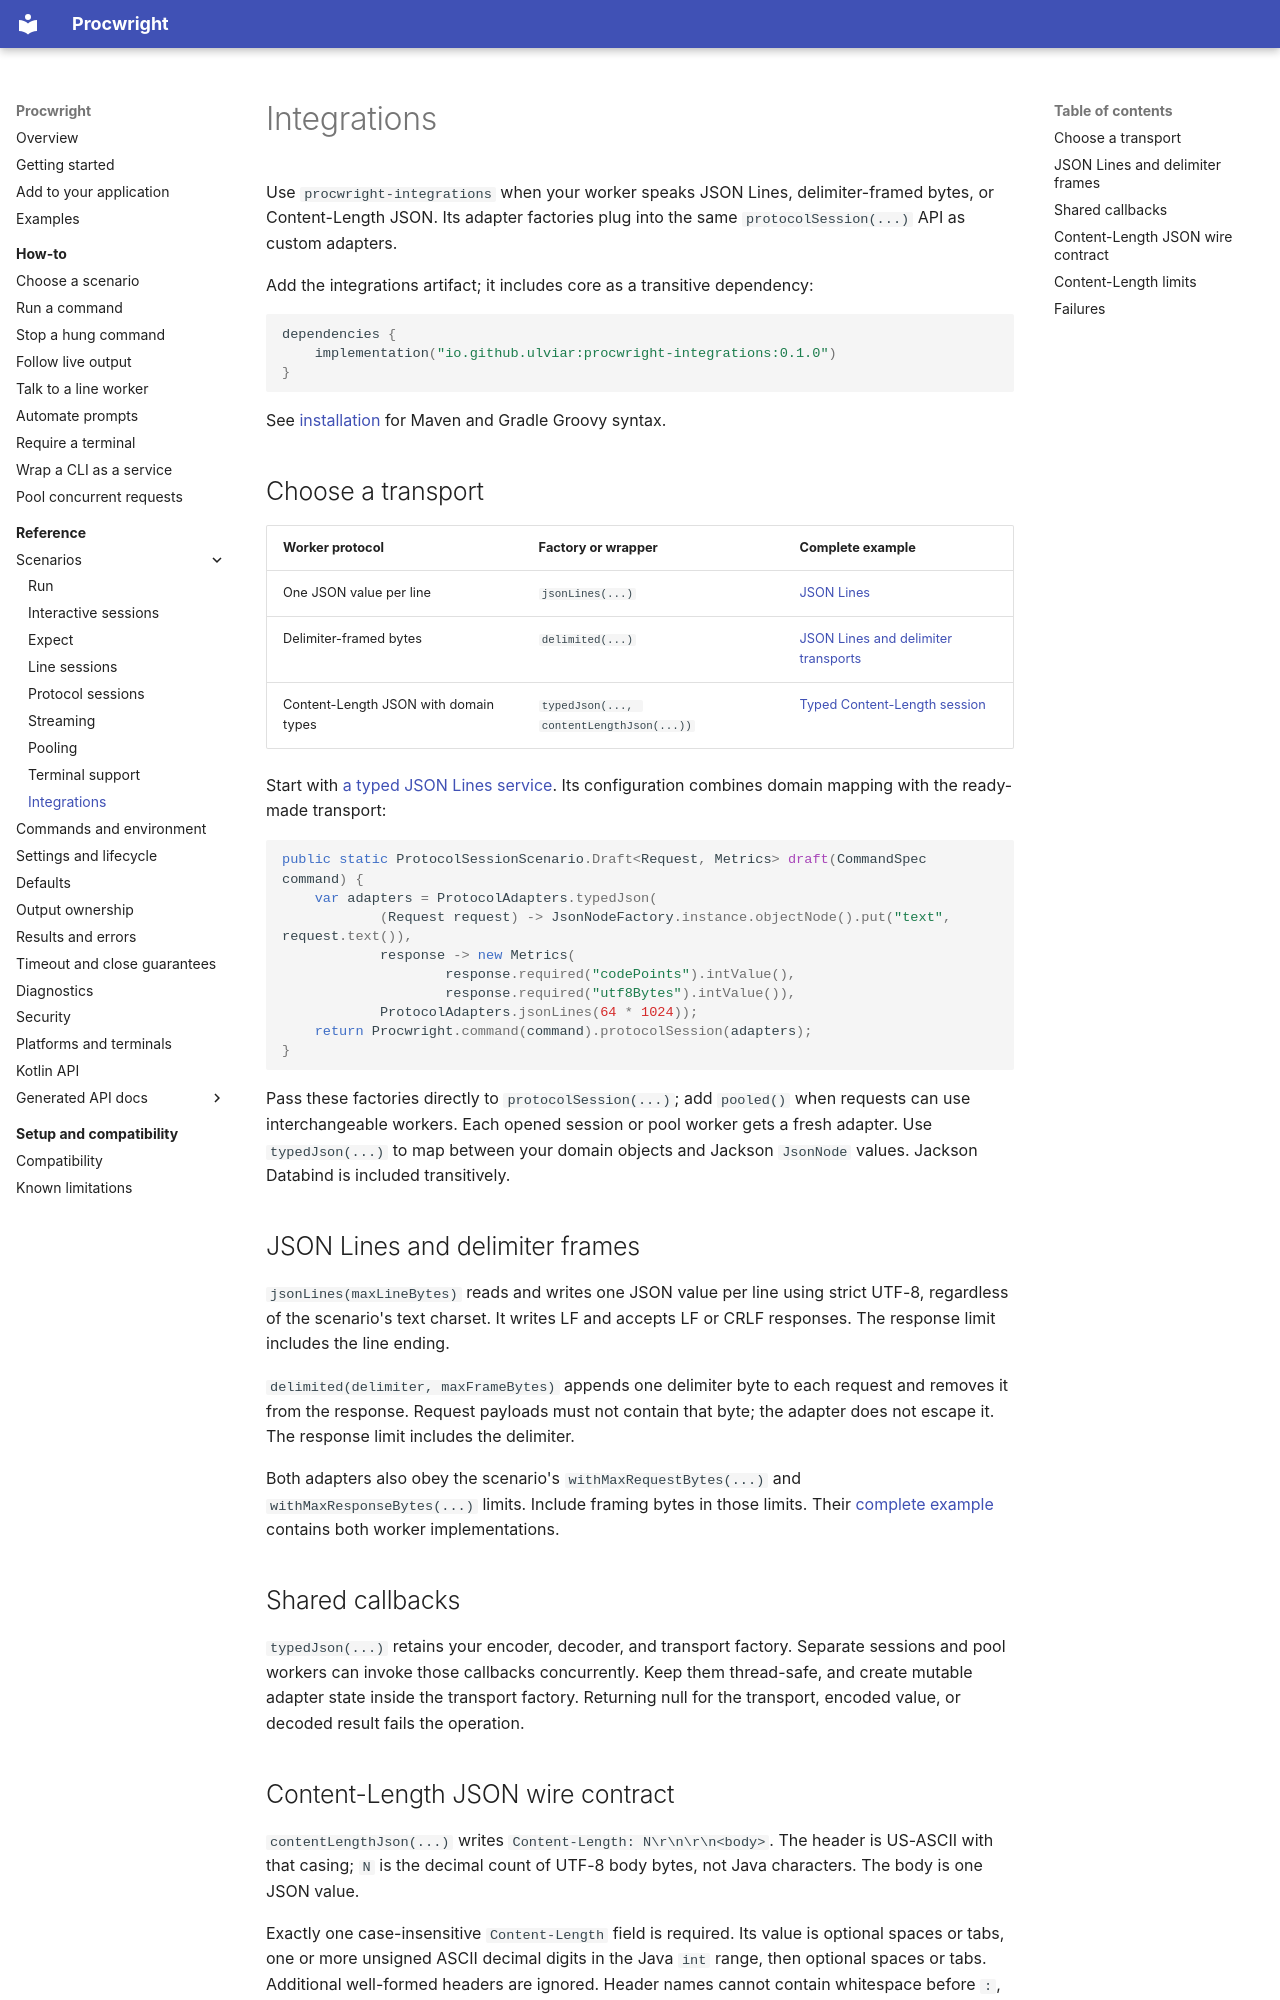

repository: Ulviar/Procwright · page: scenarios/integrations/index.html · generator: mkdocs

# Integrations

Use `procwright-integrations` when your worker speaks JSON Lines, delimiter-framed bytes, or Content-Length JSON. Its
adapter factories plug into the same `protocolSession(...)` API as custom adapters.

Add the integrations artifact; it includes core as a transitive dependency:

<!-- procwright-docs: build-configuration -->
```kotlin
dependencies {
    implementation("io.github.ulviar:procwright-integrations:0.1.0")
}
```

See [installation](../release/installation.md#optional-modules) for Maven and Gradle Groovy syntax.

## Choose a transport

| Worker protocol | Factory or wrapper | Complete example |
| --- | --- | --- |
| One JSON value per line | `jsonLines(...)` | [JSON Lines](../examples/integrations/io/github/ulviar/procwright/examples/integration/JsonLineIntegrationExample.java) |
| Delimiter-framed bytes | `delimited(...)` | [JSON Lines and delimiter transports](../examples/integrations/io/github/ulviar/procwright/examples/integration/JsonLineIntegrationExample.java) |
| Content-Length JSON with domain types | `typedJson(..., contentLengthJson(...))` | [Typed Content-Length session](../examples/integrations/io/github/ulviar/procwright/examples/integration/TypedContentLengthJsonSessionExample.java) |

Start with [a typed JSON Lines service](../how-to/wrap-cli-tool.md). Its configuration combines domain mapping with the
ready-made transport:

<!-- procwright-example: examples/integrations/io/github/ulviar/procwright/examples/integration/TextWorkerService.java#protocol -->
```java
public static ProtocolSessionScenario.Draft<Request, Metrics> draft(CommandSpec command) {
    var adapters = ProtocolAdapters.typedJson(
            (Request request) -> JsonNodeFactory.instance.objectNode().put("text", request.text()),
            response -> new Metrics(
                    response.required("codePoints").intValue(),
                    response.required("utf8Bytes").intValue()),
            ProtocolAdapters.jsonLines(64 * 1024));
    return Procwright.command(command).protocolSession(adapters);
}
```

Pass these factories directly to `protocolSession(...)`; add `pooled()` when requests can use interchangeable workers.
Each opened session or pool worker gets a fresh adapter. Use `typedJson(...)` to map between your domain objects and
Jackson `JsonNode` values. Jackson Databind is included transitively.

## JSON Lines and delimiter frames

`jsonLines(maxLineBytes)` reads and writes one JSON value per line using strict UTF-8, regardless of the scenario's text
charset. It writes LF and accepts LF or CRLF responses. The response limit includes the line ending.

`delimited(delimiter, maxFrameBytes)` appends one delimiter byte to each request and removes it from the response.
Request payloads must not contain that byte; the adapter does not escape it. The response limit includes the delimiter.

Both adapters also obey the scenario's `withMaxRequestBytes(...)` and `withMaxResponseBytes(...)` limits. Include framing
bytes in those limits. Their [complete example](../examples/integrations/io/github/ulviar/procwright/examples/integration/JsonLineIntegrationExample.java)
contains both worker implementations.

## Shared callbacks

`typedJson(...)` retains your encoder, decoder, and transport factory. Separate sessions and pool workers can invoke
those callbacks concurrently. Keep them thread-safe, and create mutable adapter state inside the transport factory.
Returning null for the transport, encoded value, or decoded result fails the operation.
